Run: headless pygame with SDL's dummy video driver; simulated clock (each Clock.tick advances the game by its frame time, no real sleeping); random seed 0; keys injected as events and as key.get_pressed() state; no mouse input.
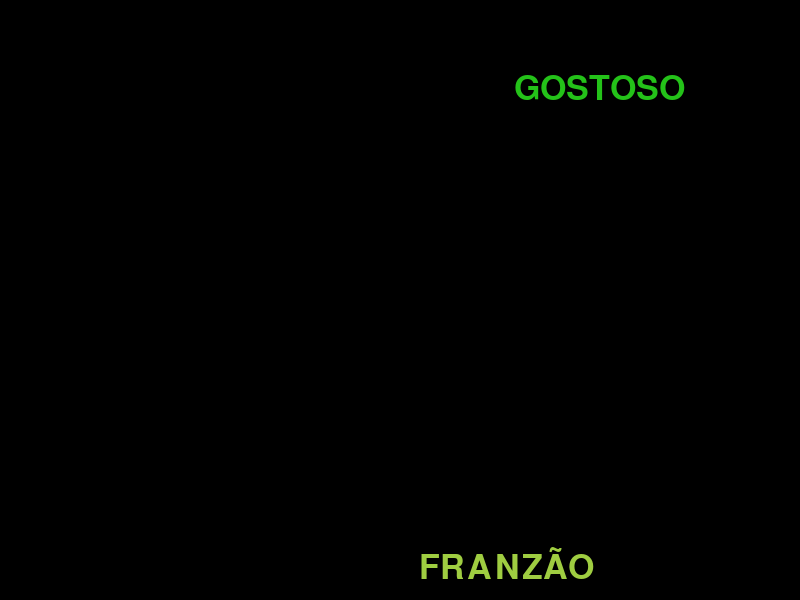
Frame 1 of 4 · flips 1–60 · no input
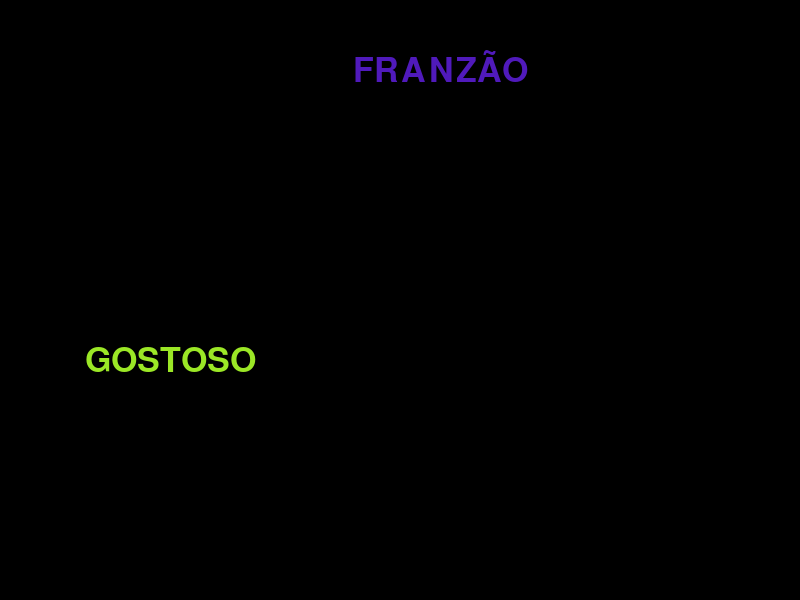
Frame 2 of 4 · flips 61–180 · tapped SPACE, RETURN · held RIGHT (→), D
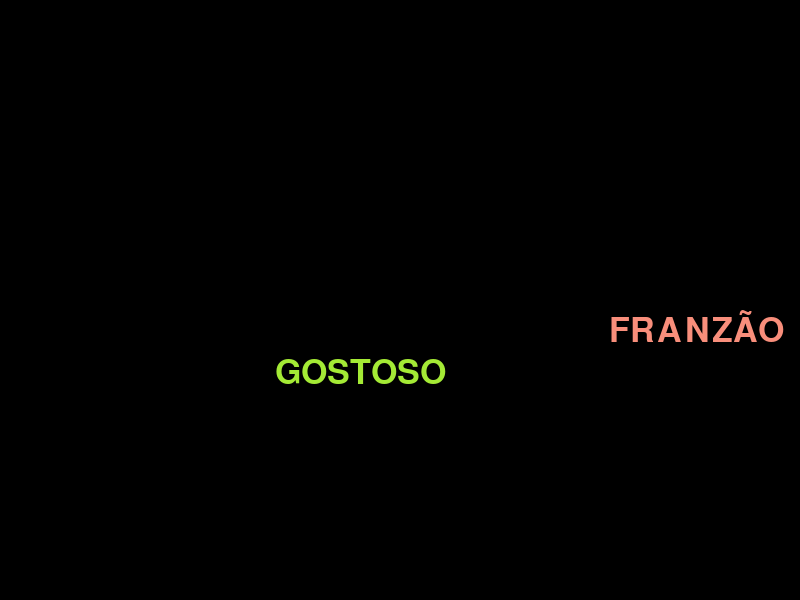
Frame 3 of 4 · flips 181–300 · held DOWN (↓), S
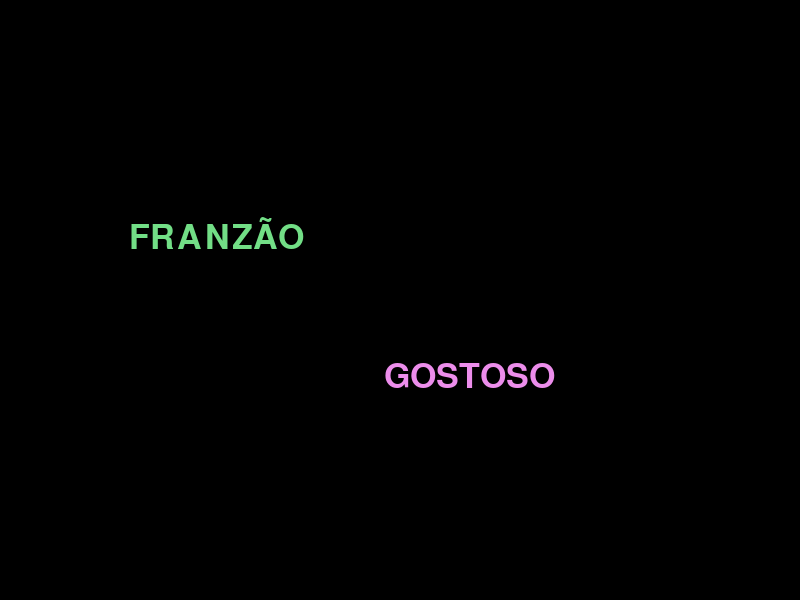
Frame 4 of 4 · flips 301–420 · held LEFT (←), A, UP (↑), W

The pygame program that drew these frames:

import pygame
import sys
import random
#imports das tabelas 

pygame.init()
#Biblioteca

largura = 800
altura = 600
tela = pygame.display.set_mode((largura, altura))
pygame.display.set_caption('Janela')
#informa o tamanho da tela 

PRETO = (0, 0, 0)

tamanho_fonte = 50
fonte = pygame.font.SysFont(None, tamanho_fonte)

#imforma a cor, uma fonte padrão e o tamnho da fonte.

def cor_aleatoria(diferente_de=None):
    while True:
        c = (random.randint(1, 255), random.randint(1, 255), random.randint(1, 255))
        if c != diferente_de:
            return c
#Gera uma cor RGB aleatoriamente diferente da anterior

texto1_conteudo = "FRANZÃO"
texto1_cor = cor_aleatoria()
texto1 = fonte.render(texto1_conteudo, True, texto1_cor)
texto1_rect = texto1.get_rect(center=(largura//3, altura//2))
#Define o texto, coloca com uma cor aleatoria, renderiza o texto cria um retangulo para posicionar a colisão

texto2_conteudo = "GOSTOSO"
texto2_cor = cor_aleatoria(diferente_de=texto1_cor)
texto2 = fonte.render(texto2_conteudo, True, texto2_cor)
texto2_rect = texto2.get_rect(center=(2*largura//3, altura//2))
#mesma coisa do anterior.

clock = pygame.time.Clock()
#controla quantos frame por segundo o jogo esta rodando.


def dir_nao_zero():
    return random.choice((-1, 1))

def velocidade_aleatoria(min_v=2, max_v=6):
    return random.randint(min_v, max_v)

v1x = velocidade_aleatoria() * dir_nao_zero()
v1y = velocidade_aleatoria() * dir_nao_zero()
v2x = velocidade_aleatoria() * dir_nao_zero()
v2y = velocidade_aleatoria() * dir_nao_zero()
#aqui ele sortei posições aleatoria para os textos e a velocidade aleatoria


def move_e_quica(rect, vx, vy):
    rect.x += vx
    rect.y += vy
    bateu = False
    if rect.left <= 0:
        rect.left = 0
        vx = abs(vx)
        bateu = True
    elif rect.right >= largura:
        rect.right = largura
        vx = -abs(vx)
        bateu = True
    if rect.top <= 0:
        rect.top = 0
        vy = abs(vy)
        bateu = True
    elif rect.bottom >= altura:
        rect.bottom = altura
        vy = -abs(vy)
        bateu = True
    return vx, vy, bateu
#move o texto, faz ele quicar nas bordas, invertendo as possições quando bate.



rodando = True
while rodando:  #mantem o programa rodando, atualizando as posiçoes.
    for evento in pygame.event.get():
        if evento.type == pygame.QUIT:
            rodando = False
            #Permite fechar a janela normalmente.

    v1x, v1y, bateu1 = move_e_quica(texto1_rect, v1x, v1y)
    v2x, v2y, bateu2 = move_e_quica(texto2_rect, v2x, v2y)
    # atualiza a posição do texto detectando se bate na borda.

    if bateu1:  #sempre que bate na parede muda a cor 
        texto1_cor = cor_aleatoria(texto1_cor)
        texto1 = fonte.render(texto1_conteudo, True, texto1_cor)
    if bateu2:
       texto2_cor = cor_aleatoria(texto2_cor)
       texto2 = fonte.render(texto2_conteudo, True, texto2_cor)

    if texto1_rect.colliderect(texto2_rect):
        v1x, v1y = -v1x, -v1y
        v2x, v2y = -v2x, -v2y
        texto1_cor = cor_aleatoria(texto1_cor)
        texto2_cor = cor_aleatoria(texto2_cor)
        texto1 = fonte.render(texto1_conteudo, True, texto1_cor)
        texto2 = fonte.render(texto2_conteudo, True, texto2_cor)
        texto1_rect.x += int((v1x > 0) or -1)
        texto2_rect.x += int((v2x > 0) or -1)
        texto1_rect.y += int((v1y > 0) or -1)
        texto2_rect.y += int((v2y > 0) or -1)
        #detecta colição entre os dois textos inverte a direção e troca a cor

    tela.fill(PRETO)#limpa a tela, desenha o texto e atualzia a tela.
    tela.blit(texto1, texto1_rect)
    tela.blit(texto2, texto2_rect)
    pygame.display.flip()
    clock.tick(240)#limita o fps em 240 
  
         
pygame.quit()
sys.exit()
#fecha o programa corretamente 
